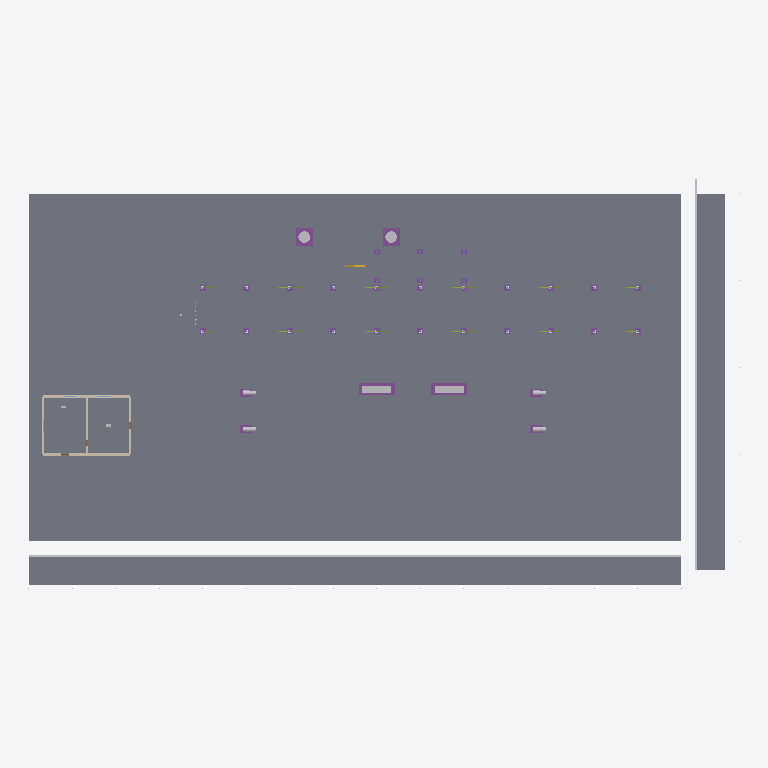
Plan cut of the same IFC building model at storey 'Grade +0.0' (level 0.00 m, cut at 1.40 m), seen from above with north up, elements coloured by IFC class: 122 slabs (grey), 56 other elements (light grey), 8 footings (purple), 5 walls (beige), 1 stair (yellow). Cut surfaces are drawn darker.
Extent 98.1 m × 56.5 m × 14.4 m (x, y, z). Storeys (4): Grade +0.0 at 0.00 m; Platform +3.5 at 3.50 m; Rack tier 1 +5.0 at 5.00 m; Rack tier 2 +8.0 at 8.00 m. Elements (1514): 452 IfcPipeSegment, 437 IfcPipeFitting, 136 IfcSlab, 100 IfcMember, 84 IfcBuildingElementProxy, 77 IfcBeam, 36 IfcFooting, 31 IfcValve, 30 IfcCableCarrierSegment, 28 IfcColumn, 22 IfcPlate, 20 IfcLightFixture.

HEADER;
FILE_DESCRIPTION(('ViewDefinition [CoordinationView]'),'2;1');
FILE_NAME('','1970-01-01T00:00:00',(''),(''),'IfcOpenShell 0.9.0post1+b5e509b','IfcOpenShell 0.9.0post1+b5e509b','');
FILE_SCHEMA(('IFC4'));
ENDSEC;
DATA;
#17=IFCPROJECT('3DOJumsF5gtv6tM4eYPR7r',#6,'Process Plant demo',$,$,$,$,(#13),#10);
#19=IFCSITE('0UB_k9GKmqF10dnD73Xhl4',#6,'Site',$,$,#18,$,$,.ELEMENT.,$,$,$,$,$);
#21=IFCBUILDING('1uvH1XSn7OeyBERqH_rDLx',#6,'Process Unit 100',$,$,#20,$,$,.ELEMENT.,$,$,$);
#27=IFCBUILDINGSTOREY('2RWGvsRidIXcFAWetLzBEo',#6,'Grade +0.0',$,$,#26,$,$,.ELEMENT.,0.0);
#31=IFCBUILDINGSTOREY('2o8XfO08e5fiHaSLd39Cc5',#6,'Platform +3.5',$,$,#30,$,$,.ELEMENT.,3.5);
#35=IFCBUILDINGSTOREY('3DH7urkBRO$aGkFKDo1EKj',#6,'Rack tier 1 +5.0',$,$,#34,$,$,.ELEMENT.,5.0);
#39=IFCBUILDINGSTOREY('0QAuyVyVr2efTLrC4wa2an',#6,'Rack tier 2 +8.0',$,$,#38,$,$,.ELEMENT.,8.0);
#1979=IFCSLAB('1DHLnn5VO6FbDELm$CvfNt',#6,'Perimeter road south',$,'Road (concrete)',#1970,#1978,'ROAD-S',.BASESLAB.);
#1996=IFCSLAB('1XKwznosaLmKAZ1TKXI016',#6,'Perimeter road east',$,'Road (concrete)',#1990,#1995,'ROAD-E',.BASESLAB.);
#5279=IFCSLAB('0FWBhZZd9WbWSEJmJ6bPyC',#6,'Control building floor',$,'Floor slab 200 mm',#5273,#5278,'FL-CB',.FLOOR.);
#343=IFCSLAB('0lGfpbd$C7ZymR33uS1t9E',#6,'Paving slab PAV-02-04',$,'Paving (concrete)',#337,#342,'PAV-02-04',.BASESLAB.);
#375=IFCSLAB('1NvKhCOlLe34$VZXe63EfZ',#6,'Paving slab PAV-02-06',$,'Paving (concrete)',#369,#374,'PAV-02-06',.BASESLAB.);
#407=IFCSLAB('3rkv68k0MPwGaB8BibVeHK',#6,'Paving slab PAV-02-08',$,'Paving (concrete)',#401,#406,'PAV-02-08',.BASESLAB.);
#439=IFCSLAB('3Dggn3asga3Ap6QbTb60az',#6,'Paving slab PAV-02-10',$,'Paving (concrete)',#433,#438,'PAV-02-10',.BASESLAB.);
#471=IFCSLAB('2Gd$INQef3xoY0Hv2_R6$f',#6,'Paving slab PAV-02-12',$,'Paving (concrete)',#465,#470,'PAV-02-12',.BASESLAB.);
#503=IFCSLAB('09b9GEWaMCo9zwVQ_qEjnF',#6,'Paving slab PAV-02-14',$,'Paving (concrete)',#497,#502,'PAV-02-14',.BASESLAB.);
#1031=IFCSLAB('0jTS9T0Ue6ENngHwSxo9bh',#6,'Paving slab PAV-05-02',$,'Paving (concrete)',#1025,#1030,'PAV-05-02',.BASESLAB.);
#1511=IFCSLAB('0H9jSQMkpcZn7RQiziBrxC',#6,'Paving slab PAV-07-02',$,'Paving (concrete)',#1505,#1510,'PAV-07-02',.BASESLAB.);
#1543=IFCSLAB('0HZCG_HE6uLbLzSepYqese',#6,'Paving slab PAV-07-04',$,'Paving (concrete)',#1537,#1542,'PAV-07-04',.BASESLAB.);
#1575=IFCSLAB('2zPdd0d1CNeriP5ir53mXa',#6,'Paving slab PAV-07-06',$,'Paving (concrete)',#1569,#1574,'PAV-07-06',.BASESLAB.);
#1671=IFCSLAB('0HTqOOJZJwTwvm9EstxXgQ',#6,'Paving slab PAV-07-12',$,'Paving (concrete)',#1665,#1670,'PAV-07-12',.BASESLAB.);
#1703=IFCSLAB('2vLP9Gq9twR8TE9Z_qD5OY',#6,'Paving slab PAV-07-14',$,'Paving (concrete)',#1697,#1702,'PAV-07-14',.BASESLAB.);
#1063=IFCSLAB('2SVKcAZtRSXrP2T0DfYFPe',#6,'Paving slab PAV-05-04',$,'Paving (concrete)',#1057,#1062,'PAV-05-04',.BASESLAB.);
#71=IFCSLAB('33WUYFEC38$OSIkBm7RpU7',#6,'Paving slab PAV-01-02',$,'Paving (concrete)',#65,#70,'PAV-01-02',.BASESLAB.);
#103=IFCSLAB('2X7KMQBvUDXncPdZ_aRMTJ',#6,'Paving slab PAV-01-04',$,'Paving (concrete)',#97,#102,'PAV-01-04',.BASESLAB.);
#135=IFCSLAB('3vD1nebckkeKY_gnDDgOyT',#6,'Paving slab PAV-01-06',$,'Paving (concrete)',#129,#134,'PAV-01-06',.BASESLAB.);
#167=IFCSLAB('2y_x1GhAiQQyQTIzYp_dgd',#6,'Paving slab PAV-01-08',$,'Paving (concrete)',#161,#166,'PAV-01-08',.BASESLAB.);
#199=IFCSLAB('2K0rODbzhZZPraF2NxiZ2x',#6,'Paving slab PAV-01-10',$,'Paving (concrete)',#193,#198,'PAV-01-10',.BASESLAB.);
#231=IFCSLAB('3evRHXTOceArfmBFgJwbnE',#6,'Paving slab PAV-01-12',$,'Paving (concrete)',#225,#230,'PAV-01-12',.BASESLAB.);
#263=IFCSLAB('3p8CrNRHH7MpIQhf2FjIOi',#6,'Paving slab PAV-01-14',$,'Paving (concrete)',#257,#262,'PAV-01-14',.BASESLAB.);
#359=IFCSLAB('2by9vZHTsuVQWQf0eh2umI',#6,'Paving slab PAV-02-05',$,'Paving (concrete)',#353,#358,'PAV-02-05',.BASESLAB.);
#391=IFCSLAB('3tBokuDORyf$eBXHY2blNg',#6,'Paving slab PAV-02-07',$,'Paving (concrete)',#385,#390,'PAV-02-07',.BASESLAB.);
#423=IFCSLAB('2XUaD0_S2Fx$eR6$4uUJcR',#6,'Paving slab PAV-02-09',$,'Paving (concrete)',#417,#422,'PAV-02-09',.BASESLAB.);
#455=IFCSLAB('0C9Ge3u2C3FJPEGp$to8Bq',#6,'Paving slab PAV-02-11',$,'Paving (concrete)',#449,#454,'PAV-02-11',.BASESLAB.);
#487=IFCSLAB('3ccwufzbBG23Uq00lHnH_6',#6,'Paving slab PAV-02-13',$,'Paving (concrete)',#481,#486,'PAV-02-13',.BASESLAB.);
#519=IFCSLAB('1_2hBjCR72VfTccSnkrT6$',#6,'Paving slab PAV-02-15',$,'Paving (concrete)',#513,#518,'PAV-02-15',.BASESLAB.);
#583=IFCSLAB('0ALwyrkRWMDH2u$Y8y4ML9',#6,'Paving slab PAV-03-04',$,'Paving (concrete)',#577,#582,'PAV-03-04',.BASESLAB.);
#647=IFCSLAB('2MO5sLdNpKzXrSI2LNHGvb',#6,'Paving slab PAV-03-08',$,'Paving (concrete)',#641,#646,'PAV-03-08',.BASESLAB.);
#679=IFCSLAB('0BjcAeoNdB1XkKFFn6zNCd',#6,'Paving slab PAV-03-10',$,'Paving (concrete)',#673,#678,'PAV-03-10',.BASESLAB.);
#743=IFCSLAB('1HGZA6fkp37pKcEqKPeX1S',#6,'Paving slab PAV-03-14',$,'Paving (concrete)',#737,#742,'PAV-03-14',.BASESLAB.);
#823=IFCSLAB('3tSlZgO$Pcu3eucmdmq$fS',#6,'Paving slab PAV-04-04',$,'Paving (concrete)',#817,#822,'PAV-04-04',.BASESLAB.);
#983=IFCSLAB('02o2ORT0mQPOc_IqlPxb3Y',#6,'Paving slab PAV-04-14',$,'Paving (concrete)',#977,#982,'PAV-04-14',.BASESLAB.);
#1015=IFCSLAB('3xj1qKGbKwCoDqTU4W27IN',#6,'Paving slab PAV-05-01',$,'Paving (concrete)',#1009,#1014,'PAV-05-01',.BASESLAB.);
#1047=IFCSLAB('0voNgnkpvu3wESnBAllrCG',#6,'Paving slab PAV-05-03',$,'Paving (concrete)',#1041,#1046,'PAV-05-03',.BASESLAB.);
#1271=IFCSLAB('1oHmhThlkYhjKLDcH0ET52',#6,'Paving slab PAV-06-02',$,'Paving (concrete)',#1265,#1270,'PAV-06-02',.BASESLAB.);
#1495=IFCSLAB('0hR5TZV0i3xa9aqLdLFTvU',#6,'Paving slab PAV-07-01',$,'Paving (concrete)',#1489,#1494,'PAV-07-01',.BASESLAB.);
#1527=IFCSLAB('2YpnUVPkHv9nVIMQsmmInW',#6,'Paving slab PAV-07-03',$,'Paving (concrete)',#1521,#1526,'PAV-07-03',.BASESLAB.);
#1559=IFCSLAB('0Ck_gml9eE38x2DXM2ykTm',#6,'Paving slab PAV-07-05',$,'Paving (concrete)',#1553,#1558,'PAV-07-05',.BASESLAB.);
#1687=IFCSLAB('3FEU$N3YhsGGk3sb0lpvOM',#6,'Paving slab PAV-07-13',$,'Paving (concrete)',#1681,#1686,'PAV-07-13',.BASESLAB.);
#1719=IFCSLAB('0iDKeRiL2dZPpzSNqUEQLC',#6,'Paving slab PAV-07-15',$,'Paving (concrete)',#1713,#1718,'PAV-07-15',.BASESLAB.);
#1751=IFCSLAB('1$3wqxL8AGdq845sct1Vlp',#6,'Paving slab PAV-08-02',$,'Paving (concrete)',#1745,#1750,'PAV-08-02',.BASESLAB.);
#1783=IFCSLAB('3J05OmuKceDoZwDXfcORXt',#6,'Paving slab PAV-08-04',$,'Paving (concrete)',#1777,#1782,'PAV-08-04',.BASESLAB.);
#1815=IFCSLAB('03id0mv$KayqshkMtN2FEW',#6,'Paving slab PAV-08-06',$,'Paving (concrete)',#1809,#1814,'PAV-08-06',.BASESLAB.);
#1847=IFCSLAB('0n8XZGs7gx$z4lzB_lq3_v',#6,'Paving slab PAV-08-08',$,'Paving (concrete)',#1841,#1846,'PAV-08-08',.BASESLAB.);
#1879=IFCSLAB('2ZRFAvZsqAghApqYAQ_6NV',#6,'Paving slab PAV-08-10',$,'Paving (concrete)',#1873,#1878,'PAV-08-10',.BASESLAB.);
#1911=IFCSLAB('0IWJVgm92yXFZihYIucmBv',#6,'Paving slab PAV-08-12',$,'Paving (concrete)',#1905,#1910,'PAV-08-12',.BASESLAB.);
#1943=IFCSLAB('1G34ZX$1HwU1bgZOHUoEdN',#6,'Paving slab PAV-08-14',$,'Paving (concrete)',#1937,#1942,'PAV-08-14',.BASESLAB.);
#1095=IFCSLAB('1CUCUhJz921ZGl8hhY3EfA',#6,'Paving slab PAV-05-06',$,'Paving (concrete)',#1089,#1094,'PAV-05-06',.BASESLAB.);
#1127=IFCSLAB('1jFwrCG2S5HYVX9QGj86hQ',#6,'Paving slab PAV-05-08',$,'Paving (concrete)',#1121,#1126,'PAV-05-08',.BASESLAB.);
#1159=IFCSLAB('0N999V_p5De8OmGzSAQ_9i',#6,'Paving slab PAV-05-10',$,'Paving (concrete)',#1153,#1158,'PAV-05-10',.BASESLAB.);
#1191=IFCSLAB('0ziOeex9zllzdPCWvnxrvw',#6,'Paving slab PAV-05-12',$,'Paving (concrete)',#1185,#1190,'PAV-05-12',.BASESLAB.);
#1223=IFCSLAB('3enw0TQ85VseYtp6kPnXge',#6,'Paving slab PAV-05-14',$,'Paving (concrete)',#1217,#1222,'PAV-05-14',.BASESLAB.);
#1639=IFCSLAB('0bxo4KkcvpRExKiV3fmzxk',#6,'Paving slab PAV-07-10',$,'Paving (concrete)',#1633,#1638,'PAV-07-10',.BASESLAB.);
#1239=IFCSLAB('27GixIC9b4ulMrkJG11hi5',#6,'Paving slab PAV-05-15',$,'Paving (concrete)',#1233,#1238,'PAV-05-15',.BASESLAB.);
#1607=IFCSLAB('3UKOD3vZwZrjeDl7W7qHjh',#6,'Paving slab PAV-07-08',$,'Paving (concrete)',#1601,#1606,'PAV-07-08',.BASESLAB.);
#1655=IFCSLAB('1mq7wwjpjWOkJKhOOZMcFL',#6,'Paving slab PAV-07-11',$,'Paving (concrete)',#1649,#1654,'PAV-07-11',.BASESLAB.);
#327=IFCSLAB('3UEbsr5KxL4X89FIQiKIi1',#6,'Paving slab PAV-02-03',$,'Paving (concrete)',#321,#326,'PAV-02-03',.BASESLAB.);
#1303=IFCSLAB('06BhoIphk9YkTjjUyRhmBF',#6,'Paving slab PAV-06-04',$,'Paving (concrete)',#1297,#1302,'PAV-06-04',.BASESLAB.);
#55=IFCSLAB('02Mq4$Yfe27gP8fzq6Wvwv',#6,'Paving slab PAV-01-01',$,'Paving (concrete)',#46,#54,'PAV-01-01',.BASESLAB.);
#87=IFCSLAB('3pnahtTQYIbCBDU9eu0WYf',#6,'Paving slab PAV-01-03',$,'Paving (concrete)',#81,#86,'PAV-01-03',.BASESLAB.);
#119=IFCSLAB('20D6YsjX2fz$ad3qwuipEe',#6,'Paving slab PAV-01-05',$,'Paving (concrete)',#113,#118,'PAV-01-05',.BASESLAB.);
#151=IFCSLAB('2_PI7CFYGquthm9xm8rgzN',#6,'Paving slab PAV-01-07',$,'Paving (concrete)',#145,#150,'PAV-01-07',.BASESLAB.);
#183=IFCSLAB('1UsfBOPAnTkTS747w5N3X4',#6,'Paving slab PAV-01-09',$,'Paving (concrete)',#177,#182,'PAV-01-09',.BASESLAB.);
#215=IFCSLAB('3hYiZEYYHUQpCJWJ75GG4z',#6,'Paving slab PAV-01-11',$,'Paving (concrete)',#209,#214,'PAV-01-11',.BASESLAB.);
#247=IFCSLAB('3qOxCtqWjTMTjX18V8dQ4R',#6,'Paving slab PAV-01-13',$,'Paving (concrete)',#241,#246,'PAV-01-13',.BASESLAB.);
#279=IFCSLAB('3GDyt$V2GDIMdKbTs1DLnJ',#6,'Paving slab PAV-01-15',$,'Paving (concrete)',#273,#278,'PAV-01-15',.BASESLAB.);
#631=IFCSLAB('1e5ju62WJlI58R6AaQiSGl',#6,'Paving slab PAV-03-07',$,'Paving (concrete)',#625,#630,'PAV-03-07',.BASESLAB.);
#663=IFCSLAB('1TQOoBH4W0CFF6QB4KxI19',#6,'Paving slab PAV-03-09',$,'Paving (concrete)',#657,#662,'PAV-03-09',.BASESLAB.);
#695=IFCSLAB('3ADNLeufDByTDycM4TTrjy',#6,'Paving slab PAV-03-11',$,'Paving (concrete)',#689,#694,'PAV-03-11',.BASESLAB.);
#727=IFCSLAB('2A$Ibp_6CvMCvrzBfWriTc',#6,'Paving slab PAV-03-13',$,'Paving (concrete)',#721,#726,'PAV-03-13',.BASESLAB.);
#759=IFCSLAB('1aAZLySoa2z57x$CUOkDgV',#6,'Paving slab PAV-03-15',$,'Paving (concrete)',#753,#758,'PAV-03-15',.BASESLAB.);
#871=IFCSLAB('02YUi6egXcj0M1ybKJExJ2',#6,'Paving slab PAV-04-07',$,'Paving (concrete)',#865,#870,'PAV-04-07',.BASESLAB.);
#967=IFCSLAB('2kd8LZ47rorSSSNF50gO2z',#6,'Paving slab PAV-04-13',$,'Paving (concrete)',#961,#966,'PAV-04-13',.BASESLAB.);
#999=IFCSLAB('3vxvLEQglBUEx1TKobVGGU',#6,'Paving slab PAV-04-15',$,'Paving (concrete)',#993,#998,'PAV-04-15',.BASESLAB.);
#1255=IFCSLAB('0iG0kLDEGUTKAfNJNLs5TT',#6,'Paving slab PAV-06-01',$,'Paving (concrete)',#1249,#1254,'PAV-06-01',.BASESLAB.);
#1287=IFCSLAB('0VBaaCsmy19ck2xLnzfQrI',#6,'Paving slab PAV-06-03',$,'Paving (concrete)',#1281,#1286,'PAV-06-03',.BASESLAB.);
#1735=IFCSLAB('0yMJv$Er7JTVapFtGhAJNo',#6,'Paving slab PAV-08-01',$,'Paving (concrete)',#1729,#1734,'PAV-08-01',.BASESLAB.);
#1767=IFCSLAB('1w_sHYsuhW8G5MbN3C9JIq',#6,'Paving slab PAV-08-03',$,'Paving (concrete)',#1761,#1766,'PAV-08-03',.BASESLAB.);
#1799=IFCSLAB('2AvZgngZ4HLk1LhnmbAcRO',#6,'Paving slab PAV-08-05',$,'Paving (concrete)',#1793,#1798,'PAV-08-05',.BASESLAB.);
#1895=IFCSLAB('29KTHKuKwJchOkbfCp2Ssn',#6,'Paving slab PAV-08-11',$,'Paving (concrete)',#1889,#1894,'PAV-08-11',.BASESLAB.);
#1927=IFCSLAB('0BVl23sYTmU6sO5DNQnGJb',#6,'Paving slab PAV-08-13',$,'Paving (concrete)',#1921,#1926,'PAV-08-13',.BASESLAB.);
#1959=IFCSLAB('3c5K6sjIXXJCDkKrbbAmxN',#6,'Paving slab PAV-08-15',$,'Paving (concrete)',#1953,#1958,'PAV-08-15',.BASESLAB.);
#311=IFCSLAB('2D43xJp6P_bnTpC8pSQnEh',#6,'Paving slab PAV-02-02',$,'Paving (concrete)',#305,#310,'PAV-02-02',.BASESLAB.);
#1079=IFCSLAB('33OBEt4b4n2_lkDI4CLgaj',#6,'Paving slab PAV-05-05',$,'Paving (concrete)',#1073,#1078,'PAV-05-05',.BASESLAB.);
#1111=IFCSLAB('0LmCtLc3P0J7RxjksyXUNU',#6,'Paving slab PAV-05-07',$,'Paving (concrete)',#1105,#1110,'PAV-05-07',.BASESLAB.);
#1143=IFCSLAB('2Z4AX9jvTRA6J3SS_kVxeH',#6,'Paving slab PAV-05-09',$,'Paving (concrete)',#1137,#1142,'PAV-05-09',.BASESLAB.);
#1175=IFCSLAB('3u7ro08vt5cVcDt8JrdSY7',#6,'Paving slab PAV-05-11',$,'Paving (concrete)',#1169,#1174,'PAV-05-11',.BASESLAB.);
#1207=IFCSLAB('1mAJWLKr7ImUZxHhKgBLKV',#6,'Paving slab PAV-05-13',$,'Paving (concrete)',#1201,#1206,'PAV-05-13',.BASESLAB.);
#1335=IFCSLAB('32D4SlMrXvQgrX6Zw0nhoz',#6,'Paving slab PAV-06-06',$,'Paving (concrete)',#1329,#1334,'PAV-06-06',.BASESLAB.);
#1431=IFCSLAB('2p4grlkznLelbtxVILdHCz',#6,'Paving slab PAV-06-12',$,'Paving (concrete)',#1425,#1430,'PAV-06-12',.BASESLAB.);
#1463=IFCSLAB('15BwoQo50o2cMscUplvlPr',#6,'Paving slab PAV-06-14',$,'Paving (concrete)',#1457,#1462,'PAV-06-14',.BASESLAB.);
#295=IFCSLAB('2Pa1m4TKaRmrJ5R9gSoQzE',#6,'Paving slab PAV-02-01',$,'Paving (concrete)',#289,#294,'PAV-02-01',.BASESLAB.);
#1367=IFCSLAB('2Ea3$PD3Es367a1gPWfwUt',#6,'Paving slab PAV-06-08',$,'Paving (concrete)',#1361,#1366,'PAV-06-08',.BASESLAB.);
#1399=IFCSLAB('3yqcsj$DBF7hPE5o__e1oW',#6,'Paving slab PAV-06-10',$,'Paving (concrete)',#1393,#1398,'PAV-06-10',.BASESLAB.);
#1479=IFCSLAB('3CNJTQGxkwPkca4yfPTO_3',#6,'Paving slab PAV-06-15',$,'Paving (concrete)',#1473,#1478,'PAV-06-15',.BASESLAB.);
#615=IFCSLAB('37Z_n5cfwPJF6ffbZU3pcd',#6,'Paving slab PAV-03-06',$,'Paving (concrete)',#609,#614,'PAV-03-06',.BASESLAB.);
#855=IFCSLAB('3EwbaB1JSxTZXS6pC_lhu_',#6,'Paving slab PAV-04-06',$,'Paving (concrete)',#849,#854,'PAV-04-06',.BASESLAB.);
#935=IFCSLAB('2Vdu3Gvp3BAD8l0lDGwU1v',#6,'Paving slab PAV-04-11',$,'Paving (concrete)',#929,#934,'PAV-04-11',.BASESLAB.);
#1319=IFCSLAB('2cFWmo_JYNiBbimdh2rJBw',#6,'Paving slab PAV-06-05',$,'Paving (concrete)',#1313,#1318,'PAV-06-05',.BASESLAB.);
#1351=IFCSLAB('1MuA96PZz2EueFGeDE1r7N',#6,'Paving slab PAV-06-07',$,'Paving (concrete)',#1345,#1350,'PAV-06-07',.BASESLAB.);
#1447=IFCSLAB('1ATu5EfXGkM$UDcLAZxbJK',#6,'Paving slab PAV-06-13',$,'Paving (concrete)',#1441,#1446,'PAV-06-13',.BASESLAB.);
#599=IFCSLAB('21WUXDcQT995KDGDt2LN0r',#6,'Paving slab PAV-03-05',$,'Paving (concrete)',#593,#598,'PAV-03-05',.BASESLAB.);
#839=IFCSLAB('0_x_SqJOJfaElTi9Zal6w2',#6,'Paving slab PAV-04-05',$,'Paving (concrete)',#833,#838,'PAV-04-05',.BASESLAB.);
#1415=IFCSLAB('2jjLLM0EQZ1OQqRm5S0nKS',#6,'Paving slab PAV-06-11',$,'Paving (concrete)',#1409,#1414,'PAV-06-11',.BASESLAB.);
#1383=IFCSLAB('0owS1fWiv9thft9QFKLFDj',#6,'Paving slab PAV-06-09',$,'Paving (concrete)',#1377,#1382,'PAV-06-09',.BASESLAB.);
#711=IFCSLAB('2kJizBAjca2dDklr4TbJYR',#6,'Paving slab PAV-03-12',$,'Paving (concrete)',#705,#710,'PAV-03-12',.BASESLAB.);
#951=IFCSLAB('1CXd1YBPkElpINLJomYKzQ',#6,'Paving slab PAV-04-12',$,'Paving (concrete)',#945,#950,'PAV-04-12',.BASESLAB.);
#1591=IFCSLAB('2tJpGGL6E5BPn3HoFTuJZO',#6,'Paving slab PAV-07-07',$,'Paving (concrete)',#1585,#1590,'PAV-07-07',.BASESLAB.);
#1831=IFCSLAB('1kkFXV7X1LEyVY64P62WBi',#6,'Paving slab PAV-08-07',$,'Paving (concrete)',#1825,#1830,'PAV-08-07',.BASESLAB.);
#1863=IFCSLAB('0_r3gpFZj2aAAtEcQaG1sh',#6,'Paving slab PAV-08-09',$,'Paving (concrete)',#1857,#1862,'PAV-08-09',.BASESLAB.);
#1623=IFCSLAB('0IaV06C9rNxKJZBRt94C81',#6,'Paving slab PAV-07-09',$,'Paving (concrete)',#1617,#1622,'PAV-07-09',.BASESLAB.);
#887=IFCSLAB('376biHW5smQXdMrpidU51y',#6,'Paving slab PAV-04-08',$,'Paving (concrete)',#881,#886,'PAV-04-08',.BASESLAB.);
#903=IFCSLAB('0aEzY8$28YqYP9mR36jQ76',#6,'Paving slab PAV-04-09',$,'Paving (concrete)',#897,#902,'PAV-04-09',.BASESLAB.);
#807=IFCSLAB('0Mu_E0H_6ZYz7g11WKr9LE',#6,'Paving slab PAV-04-03',$,'Paving (concrete)',#801,#806,'PAV-04-03',.BASESLAB.);
#919=IFCSLAB('0WLIzVIo8Wf9eLen7hMldv',#6,'Paving slab PAV-04-10',$,'Paving (concrete)',#913,#918,'PAV-04-10',.BASESLAB.);
#775=IFCSLAB('1011u0788zddIp6$luH9LW',#6,'Paving slab PAV-04-01',$,'Paving (concrete)',#769,#774,'PAV-04-01',.BASESLAB.);
#567=IFCSLAB('3g6GigM0QAdOmnG6tkezQ5',#6,'Paving slab PAV-03-03',$,'Paving (concrete)',#561,#566,'PAV-03-03',.BASESLAB.);
#791=IFCSLAB('1R5teugMtxB7WB9TcmBJK4',#6,'Paving slab PAV-04-02',$,'Paving (concrete)',#785,#790,'PAV-04-02',.BASESLAB.);
#535=IFCSLAB('1c$i26toAMK9oqSQLJITf8',#6,'Paving slab PAV-03-01',$,'Paving (concrete)',#529,#534,'PAV-03-01',.BASESLAB.);
#5014=IFCWALL('0ODye$MWeIKIIFdJjIcXfA',#6,'Control building wall S',$,'Masonry 300 mm',#5005,#5013,'W-S',.STANDARD.);
#5030=IFCWALL('0cQQ4OSm7bRFjuEjnbLOHx',#6,'Control building wall N',$,'Masonry 300 mm',#5024,#5029,'W-N',.STANDARD.);
#5577=IFCFOOTING('25tk3HisfgCF70qhIZH51J',#6,'Equipment foundation E-201',$,'Equipment foundation 5.0 x 1.6 m',#5571,#5576,'F-E-201',.PAD_FOOTING.);
#5611=IFCFOOTING('2RKAm_LNOVZDc4bn8YGAX$',#6,'Equipment foundation E-202',$,'Equipment foundation 5.0 x 1.6 m',#5605,#5610,'F-E-202',.PAD_FOOTING.);
#5596=IFCHEATEXCHANGER('3sqhHkAHVaxecm4apuL05a',#6,'Heat exchanger E-201',$,'Shell and tube heat exchanger',#5587,#5595,'E-201',.SHELLANDTUBE.);
#5626=IFCHEATEXCHANGER('0vxoeaB9KgJyTtdPfRplK5',#6,'Heat exchanger E-202',$,'Shell and tube heat exchanger',#5620,#5625,'E-202',.SHELLANDTUBE.);
#5676=IFCFOOTING('2mRXrHDCLn9Jsh252u5WWc',#6,'Equipment foundation V-302',$,'Equipment foundation 2.4 x 2.4 m',#5670,#5675,'F-V-302',.PAD_FOOTING.);
#5642=IFCFOOTING('1u2CxTY6kE$28ngdaM_dh9',#6,'Equipment foundation V-301',$,'Equipment foundation 2.4 x 2.4 m',#5636,#5641,'F-V-301',.PAD_FOOTING.);
#5661=IFCTANK('3xiP2$MJeAYRs1$BRanS4p',#6,'Vessel V-301',$,'Vertical drum',#5652,#5660,'V-301',.VESSEL.);
#5691=IFCTANK('0IPedLC7nagOJRYyRHrkD9',#6,'Vessel V-302',$,'Vertical drum',#5685,#5690,'V-302',.VESSEL.);
#5047=IFCWALL('0I3Q_PlReFj1Guo1S$Ottn',#6,'Control building wall W',$,'Masonry 300 mm',#5041,#5046,'W-W',.STANDARD.);
#5079=IFCWALL('1pLa5qlVfYxjIfx_kFxV30',#6,'Control building wall I',$,'Masonry 300 mm',#5073,#5078,'W-I',.STANDARD.);
#5063=IFCWALL('0heTTMoujTLuKv7TFgmeFI',#6,'Control building wall E',$,'Masonry 300 mm',#5057,#5062,'W-E',.STANDARD.);
#5384=IFCFOOTING('1DEgptSWF4jxTyAxLyiyF_',#6,'Equipment foundation P-101A',$,'Equipment foundation 1.6 x 1.2 m',#5378,#5383,'F-P-101A',.PAD_FOOTING.);
#5438=IFCFOOTING('2Fzn4cKTxiZPJKuH6vGCR6',#6,'Equipment foundation P-101B',$,'Equipment foundation 1.6 x 1.2 m',#5432,#5437,'F-P-101B',.PAD_FOOTING.);
#5484=IFCFOOTING('3XWbCjc6Gm5fcfbA1SZusQ',#6,'Equipment foundation P-102A',$,'Equipment foundation 1.6 x 1.2 m',#5478,#5483,'F-P-102A',.PAD_FOOTING.);
#5530=IFCFOOTING('3Ifxk34DsOA3lXDR4uuQ9c',#6,'Equipment foundation P-102B',$,'Equipment foundation 1.6 x 1.2 m',#5524,#5529,'F-P-102B',.PAD_FOOTING.);
ENDSEC;
